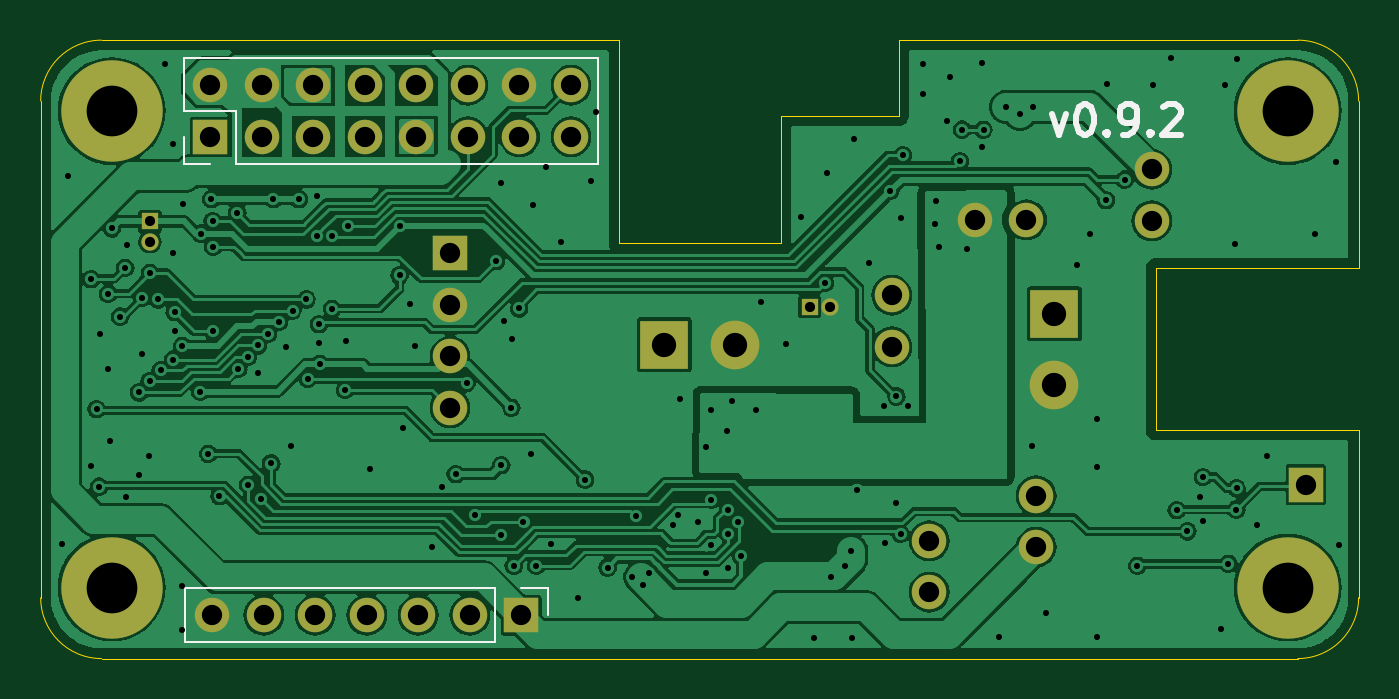
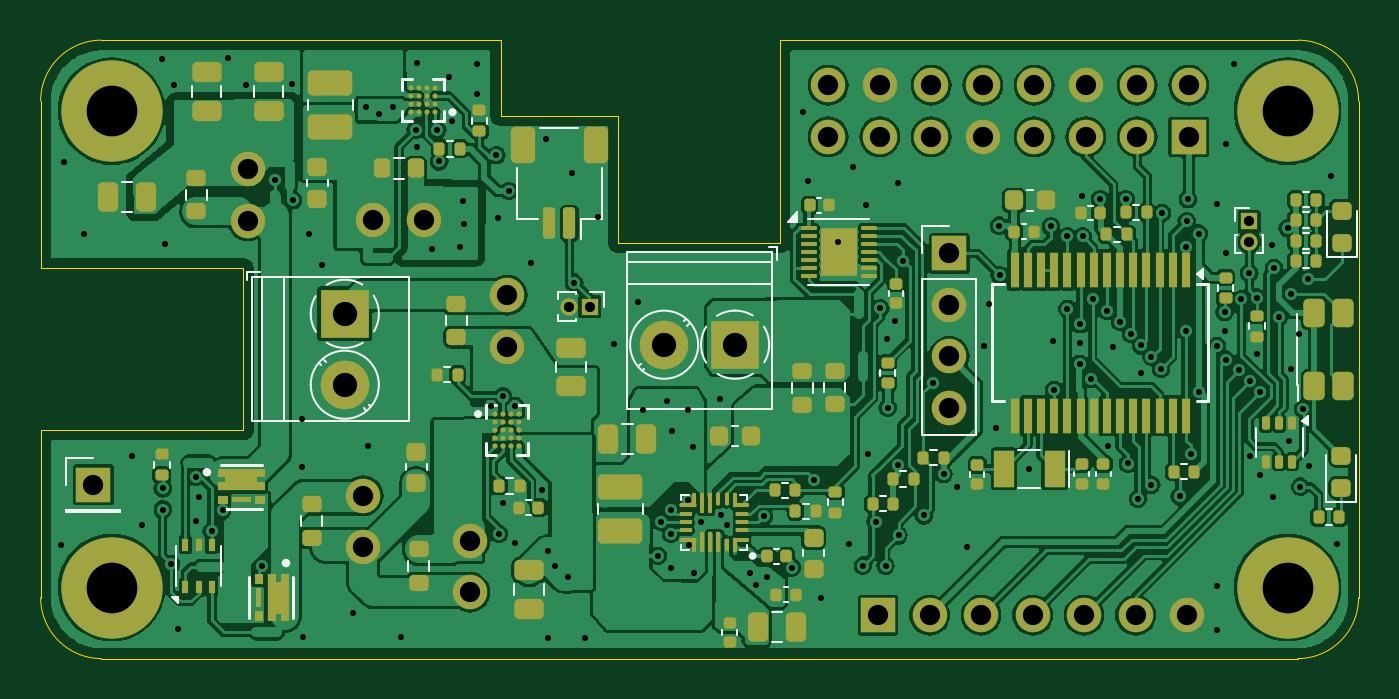
Circuit board: 11 layer files. Board 65.0 x 30.5 mm.
- bottom_copper: powerups-B_Cu.gbl (295573 bytes)
- bottom_mask: powerups-B_Mask.gbs (17299 bytes)
- paste: powerups-B_Paste.gbp (14162 bytes)
- bottom_silk: powerups-B_Silkscreen.gbo (15307 bytes)
- outline: powerups-Edge_Cuts.gm1 (1488 bytes)
- top_copper: powerups-F_Cu.gtl (168272 bytes)
- top_mask: powerups-F_Mask.gts (2360 bytes)
- paste: powerups-F_Paste.gtp (452 bytes)
- top_silk: powerups-F_Silkscreen.gto (4397 bytes)
- drill: powerups-NPTH.drl (265 bytes)
- drill: powerups-PTH.drl (4360 bytes)

=== bottom_copper: powerups-B_Cu.gbl (295573 bytes, source omitted) ===
=== bottom_mask: powerups-B_Mask.gbs (17299 bytes, source omitted) ===
=== paste: powerups-B_Paste.gbp (14162 bytes, source omitted) ===
=== bottom_silk: powerups-B_Silkscreen.gbo (15307 bytes, source omitted) ===
=== outline: powerups-Edge_Cuts.gm1 ===
%TF.GenerationSoftware,KiCad,Pcbnew,8.0.6*%
%TF.CreationDate,2024-11-01T16:23:12+09:00*%
%TF.ProjectId,powerups,706f7765-7275-4707-932e-6b696361645f,0.9.2*%
%TF.SameCoordinates,Original*%
%TF.FileFunction,Profile,NP*%
%FSLAX46Y46*%
G04 Gerber Fmt 4.6, Leading zero omitted, Abs format (unit mm)*
G04 Created by KiCad (PCBNEW 8.0.6) date 2024-11-01 16:23:12*
%MOMM*%
%LPD*%
G01*
G04 APERTURE LIST*
%TA.AperFunction,Profile*%
%ADD10C,0.050000*%
%TD*%
G04 APERTURE END LIST*
D10*
X151190000Y-101020000D02*
X151190000Y-93030000D01*
X124710000Y-81780000D02*
X99190000Y-81780000D01*
X151190000Y-93030000D02*
X161190000Y-93030000D01*
X132710000Y-85500000D02*
X132710000Y-91780000D01*
X138510000Y-81780000D02*
X138510000Y-85500000D01*
X161190000Y-109280000D02*
G75*
G02*
X158190000Y-112280000I-3000000J0D01*
G01*
X124710000Y-91780000D02*
X132710000Y-91780000D01*
X96190000Y-84780000D02*
X96190000Y-109280000D01*
X99190000Y-112280000D02*
X158190000Y-112280000D01*
X132710000Y-85500000D02*
X138510000Y-85500000D01*
X158190000Y-81780000D02*
G75*
G02*
X161190000Y-84780000I0J-3000000D01*
G01*
X99190000Y-112280000D02*
G75*
G02*
X96190000Y-109280000I0J3000000D01*
G01*
X124710000Y-81780000D02*
X124710000Y-91780000D01*
X161190000Y-93030000D02*
X161190000Y-84780000D01*
X161190000Y-109280000D02*
X161190000Y-101020000D01*
X151190000Y-101020000D02*
X161190000Y-101020000D01*
X138510000Y-81780000D02*
X158190000Y-81780000D01*
X96190000Y-84780000D02*
G75*
G02*
X99190000Y-81780000I3000000J0D01*
G01*
M02*

=== top_copper: powerups-F_Cu.gtl (168272 bytes, source omitted) ===
=== top_mask: powerups-F_Mask.gts ===
%TF.GenerationSoftware,KiCad,Pcbnew,8.0.6*%
%TF.CreationDate,2024-11-01T16:23:12+09:00*%
%TF.ProjectId,powerups,706f7765-7275-4707-932e-6b696361645f,0.9.2*%
%TF.SameCoordinates,Original*%
%TF.FileFunction,Soldermask,Top*%
%TF.FilePolarity,Negative*%
%FSLAX46Y46*%
G04 Gerber Fmt 4.6, Leading zero omitted, Abs format (unit mm)*
G04 Created by KiCad (PCBNEW 8.0.6) date 2024-11-01 16:23:12*
%MOMM*%
%LPD*%
G01*
G04 APERTURE LIST*
%ADD10C,5.000000*%
%ADD11R,1.700000X1.700000*%
%ADD12O,1.700000X1.700000*%
%ADD13R,2.400000X2.400000*%
%ADD14C,2.400000*%
%ADD15C,1.700000*%
%ADD16R,0.850000X0.850000*%
%ADD17O,0.850000X0.850000*%
G04 APERTURE END LIST*
D10*
%TO.C,H1*%
X99690000Y-85280000D03*
%TD*%
%TO.C,H2*%
X157690000Y-85280000D03*
%TD*%
%TO.C,H4*%
X157690000Y-108780000D03*
%TD*%
%TO.C,H3*%
X99690000Y-108780000D03*
%TD*%
D11*
%TO.C,CONN4*%
X104565000Y-86550000D03*
D12*
X104565000Y-84010000D03*
X107105000Y-86550000D03*
X107105000Y-84010000D03*
X109645000Y-86550000D03*
X109645000Y-84010000D03*
X112185000Y-86550000D03*
X112185000Y-84010000D03*
X114725000Y-86550000D03*
X114725000Y-84010000D03*
X117265000Y-86550000D03*
X117265000Y-84010000D03*
X119805000Y-86550000D03*
X119805000Y-84010000D03*
X122345000Y-86550000D03*
X122345000Y-84010000D03*
%TD*%
D11*
%TO.C,CONN3*%
X119890000Y-110140000D03*
D12*
X117350000Y-110140000D03*
X114810000Y-110140000D03*
X112270000Y-110140000D03*
X109730000Y-110140000D03*
X107190000Y-110140000D03*
X104650000Y-110140000D03*
%TD*%
D11*
%TO.C,CONN5*%
X116380000Y-92300000D03*
D12*
X116380000Y-94840000D03*
X116380000Y-97380000D03*
X116380000Y-99920000D03*
%TD*%
D13*
%TO.C,CONN1*%
X126940000Y-96800000D03*
D14*
X130440000Y-96800000D03*
%TD*%
D15*
%TO.C,R4*%
X140020000Y-106470000D03*
D12*
X140020000Y-109010000D03*
%TD*%
D13*
%TO.C,CONN7*%
X146190000Y-95275000D03*
D14*
X146190000Y-98775000D03*
%TD*%
D16*
%TO.C,CONN2*%
X101580000Y-90720000D03*
D17*
X101580000Y-91720000D03*
%TD*%
D15*
%TO.C,R13*%
X142270000Y-90640000D03*
D12*
X144810000Y-90640000D03*
%TD*%
D15*
%TO.C,R5*%
X138170000Y-94360000D03*
D12*
X138170000Y-96900000D03*
%TD*%
D15*
%TO.C,R24*%
X145286250Y-104245000D03*
D12*
X145286250Y-106785000D03*
%TD*%
D11*
%TO.C,TP1*%
X158590000Y-103700000D03*
%TD*%
D15*
%TO.C,R18*%
X150986250Y-88155000D03*
D12*
X150986250Y-90695000D03*
%TD*%
D16*
%TO.C,CONN8*%
X134110000Y-94920000D03*
D17*
X135110000Y-94920000D03*
%TD*%
M02*

=== paste: powerups-F_Paste.gtp ===
%TF.GenerationSoftware,KiCad,Pcbnew,8.0.6*%
%TF.CreationDate,2024-11-01T16:23:12+09:00*%
%TF.ProjectId,powerups,706f7765-7275-4707-932e-6b696361645f,0.9.2*%
%TF.SameCoordinates,Original*%
%TF.FileFunction,Paste,Top*%
%TF.FilePolarity,Positive*%
%FSLAX46Y46*%
G04 Gerber Fmt 4.6, Leading zero omitted, Abs format (unit mm)*
G04 Created by KiCad (PCBNEW 8.0.6) date 2024-11-01 16:23:12*
%MOMM*%
%LPD*%
G01*
G04 APERTURE LIST*
G04 APERTURE END LIST*
M02*

=== top_silk: powerups-F_Silkscreen.gto ===
%TF.GenerationSoftware,KiCad,Pcbnew,8.0.6*%
%TF.CreationDate,2024-11-01T16:23:12+09:00*%
%TF.ProjectId,powerups,706f7765-7275-4707-932e-6b696361645f,0.9.2*%
%TF.SameCoordinates,Original*%
%TF.FileFunction,Legend,Top*%
%TF.FilePolarity,Positive*%
%FSLAX46Y46*%
G04 Gerber Fmt 4.6, Leading zero omitted, Abs format (unit mm)*
G04 Created by KiCad (PCBNEW 8.0.6) date 2024-11-01 16:23:12*
%MOMM*%
%LPD*%
G01*
G04 APERTURE LIST*
%ADD10C,0.300000*%
%ADD11C,0.120000*%
G04 APERTURE END LIST*
D10*
X146051653Y-85440828D02*
X146408796Y-86440828D01*
X146408796Y-86440828D02*
X146765939Y-85440828D01*
X147623082Y-84940828D02*
X147765939Y-84940828D01*
X147765939Y-84940828D02*
X147908796Y-85012257D01*
X147908796Y-85012257D02*
X147980225Y-85083685D01*
X147980225Y-85083685D02*
X148051653Y-85226542D01*
X148051653Y-85226542D02*
X148123082Y-85512257D01*
X148123082Y-85512257D02*
X148123082Y-85869400D01*
X148123082Y-85869400D02*
X148051653Y-86155114D01*
X148051653Y-86155114D02*
X147980225Y-86297971D01*
X147980225Y-86297971D02*
X147908796Y-86369400D01*
X147908796Y-86369400D02*
X147765939Y-86440828D01*
X147765939Y-86440828D02*
X147623082Y-86440828D01*
X147623082Y-86440828D02*
X147480225Y-86369400D01*
X147480225Y-86369400D02*
X147408796Y-86297971D01*
X147408796Y-86297971D02*
X147337367Y-86155114D01*
X147337367Y-86155114D02*
X147265939Y-85869400D01*
X147265939Y-85869400D02*
X147265939Y-85512257D01*
X147265939Y-85512257D02*
X147337367Y-85226542D01*
X147337367Y-85226542D02*
X147408796Y-85083685D01*
X147408796Y-85083685D02*
X147480225Y-85012257D01*
X147480225Y-85012257D02*
X147623082Y-84940828D01*
X148765938Y-86297971D02*
X148837367Y-86369400D01*
X148837367Y-86369400D02*
X148765938Y-86440828D01*
X148765938Y-86440828D02*
X148694510Y-86369400D01*
X148694510Y-86369400D02*
X148765938Y-86297971D01*
X148765938Y-86297971D02*
X148765938Y-86440828D01*
X149551653Y-86440828D02*
X149837367Y-86440828D01*
X149837367Y-86440828D02*
X149980224Y-86369400D01*
X149980224Y-86369400D02*
X150051653Y-86297971D01*
X150051653Y-86297971D02*
X150194510Y-86083685D01*
X150194510Y-86083685D02*
X150265939Y-85797971D01*
X150265939Y-85797971D02*
X150265939Y-85226542D01*
X150265939Y-85226542D02*
X150194510Y-85083685D01*
X150194510Y-85083685D02*
X150123082Y-85012257D01*
X150123082Y-85012257D02*
X149980224Y-84940828D01*
X149980224Y-84940828D02*
X149694510Y-84940828D01*
X149694510Y-84940828D02*
X149551653Y-85012257D01*
X149551653Y-85012257D02*
X149480224Y-85083685D01*
X149480224Y-85083685D02*
X149408796Y-85226542D01*
X149408796Y-85226542D02*
X149408796Y-85583685D01*
X149408796Y-85583685D02*
X149480224Y-85726542D01*
X149480224Y-85726542D02*
X149551653Y-85797971D01*
X149551653Y-85797971D02*
X149694510Y-85869400D01*
X149694510Y-85869400D02*
X149980224Y-85869400D01*
X149980224Y-85869400D02*
X150123082Y-85797971D01*
X150123082Y-85797971D02*
X150194510Y-85726542D01*
X150194510Y-85726542D02*
X150265939Y-85583685D01*
X150908795Y-86297971D02*
X150980224Y-86369400D01*
X150980224Y-86369400D02*
X150908795Y-86440828D01*
X150908795Y-86440828D02*
X150837367Y-86369400D01*
X150837367Y-86369400D02*
X150908795Y-86297971D01*
X150908795Y-86297971D02*
X150908795Y-86440828D01*
X151551653Y-85083685D02*
X151623081Y-85012257D01*
X151623081Y-85012257D02*
X151765939Y-84940828D01*
X151765939Y-84940828D02*
X152123081Y-84940828D01*
X152123081Y-84940828D02*
X152265939Y-85012257D01*
X152265939Y-85012257D02*
X152337367Y-85083685D01*
X152337367Y-85083685D02*
X152408796Y-85226542D01*
X152408796Y-85226542D02*
X152408796Y-85369400D01*
X152408796Y-85369400D02*
X152337367Y-85583685D01*
X152337367Y-85583685D02*
X151480224Y-86440828D01*
X151480224Y-86440828D02*
X152408796Y-86440828D01*
D11*
%TO.C,CONN4*%
X103235000Y-82680000D02*
X123675000Y-82680000D01*
X103235000Y-85280000D02*
X103235000Y-82680000D01*
X103235000Y-87880000D02*
X103235000Y-86550000D01*
X104565000Y-87880000D02*
X103235000Y-87880000D01*
X105835000Y-85280000D02*
X103235000Y-85280000D01*
X105835000Y-87880000D02*
X105835000Y-85280000D01*
X105835000Y-87880000D02*
X123675000Y-87880000D01*
X123675000Y-87880000D02*
X123675000Y-82680000D01*
%TO.C,CONN3*%
X103320000Y-108810000D02*
X103320000Y-111470000D01*
X118620000Y-108810000D02*
X103320000Y-108810000D01*
X118620000Y-108810000D02*
X118620000Y-111470000D01*
X118620000Y-111470000D02*
X103320000Y-111470000D01*
X119890000Y-108810000D02*
X121220000Y-108810000D01*
X121220000Y-108810000D02*
X121220000Y-110140000D01*
%TD*%
M02*

=== drill: powerups-NPTH.drl ===
M48
; DRILL file {KiCad 8.0.6} date 2024-11-01T16:23:15+0900
; FORMAT={-:-/ absolute / inch / decimal}
; #@! TF.CreationDate,2024-11-01T16:23:15+09:00
; #@! TF.GenerationSoftware,Kicad,Pcbnew,8.0.6
; #@! TF.FileFunction,NonPlated,1,4,NPTH
FMAT,2
INCH
%
G90
G05
M30

=== drill: powerups-PTH.drl ===
M48
; DRILL file {KiCad 8.0.6} date 2024-11-01T16:23:15+0900
; FORMAT={-:-/ absolute / inch / decimal}
; #@! TF.CreationDate,2024-11-01T16:23:15+09:00
; #@! TF.GenerationSoftware,Kicad,Pcbnew,8.0.6
; #@! TF.FileFunction,Plated,1,4,PTH
FMAT,2
INCH
; #@! TA.AperFunction,Plated,PTH,ViaDrill
T1C0.0118
; #@! TA.AperFunction,Plated,PTH,ComponentDrill
T2C0.0197
; #@! TA.AperFunction,Plated,PTH,ComponentDrill
T3C0.0394
; #@! TA.AperFunction,Plated,PTH,ComponentDrill
T4C0.0472
; #@! TA.AperFunction,Plated,PTH,ComponentDrill
T5C0.0984
%
G90
G05
T1
X3.828Y-4.1976
X3.8406Y-3.4827
X3.8839Y-4.0465
X3.885Y-3.6839
X3.8955Y-3.936
X3.9Y-4.0866
X3.9024Y-3.7906
X3.9173Y-3.8587
X3.9181Y-3.7122
X3.9217Y-3.9988
X3.9248Y-3.585
X3.9413Y-3.7567
X3.9512Y-3.6618
X3.9524Y-4.1063
X3.9551Y-3.6169
X3.978Y-3.9037
X3.9787Y-4.0633
X3.9839Y-3.8291
X3.9843Y-3.7197
X3.998Y-4.0276
X3.9986Y-3.8821
X3.9992Y-3.6717
X4.0148Y-3.7229
X4.0199Y-3.861
X4.0291Y-3.2669
X4.0437Y-3.6335
X4.0441Y-3.422
X4.0445Y-3.8401
X4.0469Y-3.7843
X4.0472Y-3.7476
X4.0622Y-3.8133
X4.0622Y-4.2787
X4.0622Y-4.3642
X4.0626Y-3.5378
X4.0969Y-3.902
X4.0974Y-3.5953
X4.1126Y-4.0228
X4.1185Y-3.5286
X4.1209Y-3.5709
X4.1217Y-3.785
X4.122Y-3.6205
X4.1342Y-4.1052
X4.1688Y-3.5551
X4.1707Y-3.8582
X4.1891Y-3.8348
X4.1896Y-4.083
X4.2089Y-3.8125
X4.2098Y-3.8665
X4.2149Y-4.1099
X4.2286Y-3.7901
X4.2346Y-4.0417
X4.239Y-3.5286
X4.25Y-3.7662
X4.263Y-3.8154
X4.2736Y-4.0075
X4.276Y-3.7453
X4.2886Y-3.5286
X4.3031Y-3.7232
X4.3057Y-3.8777
X4.3228Y-3.6009
X4.3242Y-3.5226
X4.3272Y-3.7713
X4.3272Y-3.8083
X4.3287Y-3.8484
X4.3524Y-3.7413
X4.3528Y-3.6009
X4.3783Y-3.8988
X4.3803Y-3.8039
X4.3843Y-3.5815
X4.4264Y-4.0524
X4.4839Y-3.676
X4.4846Y-3.58
X4.4906Y-3.9736
X4.5039Y-3.7323
X4.5134Y-3.8126
X4.5476Y-4.2047
X4.5669Y-4.087
X4.5929Y-4.0622
X4.6141Y-3.8858
X4.6307Y-4.1426
X4.6713Y-3.6488
X4.6803Y-4.1815
X4.6811Y-3.4976
X4.6815Y-4.0449
X4.687Y-3.7646
X4.7012Y-3.9335
X4.7028Y-3.7996
X4.7055Y-4.2402
X4.7159Y-3.7406
X4.7245Y-4.1546
X4.7398Y-4.024
X4.7437Y-3.5394
X4.7493Y-4.2399
X4.7689Y-3.4661
X4.7772Y-4.1982
X4.7969Y-3.6114
X4.8303Y-4.3031
X4.8437Y-4.0728
X4.8555Y-3.4933
X4.8661Y-3.3583
X4.8878Y-4.2437
X4.9358Y-4.2618
X4.9421Y-4.1445
X4.9575Y-4.2772
X4.9685Y-4.2539
X5.0141Y-4.1617
X5.0244Y-4.1409
X5.0276Y-3.9169
X5.064Y-4.1561
X5.0783Y-4.2536
X5.0795Y-4.0106
X5.0878Y-4.2
X5.0882Y-3.9386
X5.0894Y-4.1118
X5.1201Y-3.9787
X5.1217Y-4.2449
X5.1219Y-4.178
X5.1224Y-4.1317
X5.1295Y-3.9213
X5.141Y-4.1551
X5.1472Y-4.2209
X5.1756Y-3.9386
X5.1866Y-3.7272
X5.2335Y-3.8094
X5.2638Y-3.5622
X5.2886Y-4.3815
X5.3098Y-3.6906
X5.3134Y-3.4768
X5.3217Y-4.2614
X5.348Y-4.2409
X5.361Y-4.2122
X5.3618Y-4.3811
X5.3654Y-3.4114
X5.372Y-4.0924
X5.3945Y-3.652
X5.4252Y-3.9299
X5.4256Y-4.1961
X5.437Y-3.5126
X5.4484Y-4.1177
X5.4487Y-3.9116
X5.4567Y-4.1782
X5.4575Y-3.5654
X5.461Y-3.443
X5.4717Y-3.9307
X5.4996Y-3.2661
X5.4996Y-3.3244
X5.5232Y-3.5764
X5.5264Y-3.5311
X5.5315Y-3.622
X5.5465Y-3.3764
X5.5531Y-3.2906
X5.572Y-3.455
X5.5759Y-3.3935
X5.5862Y-3.626
X5.6154Y-3.2642
X5.6157Y-3.428
X5.6178Y-3.3937
X5.6472Y-4.378
X5.6618Y-3.3496
X5.6886Y-3.363
X5.7114Y-4.0071
X5.7142Y-3.3488
X5.7398Y-4.3327
X5.7988Y-3.6567
X5.8244Y-3.5957
X5.8374Y-4.3791
X5.8378Y-3.9547
X5.8386Y-4.048
X5.8559Y-3.5303
X5.8579Y-3.3055
X5.8917Y-3.4906
X5.9166Y-4.2403
X5.9472Y-3.3063
X5.9815Y-3.2551
X5.9929Y-4.1323
X6.0138Y-4.1736
X6.039Y-4.1071
X6.0442Y-4.0679
X6.0442Y-4.1526
X6.0795Y-4.3622
X6.0874Y-3.3071
X6.0933Y-4.2366
X6.1051Y-3.6146
X6.1087Y-4.1311
X6.1091Y-4.0898
X6.1106Y-3.2555
X6.1492Y-4.1618
X6.1689Y-4.0264
X6.2622Y-3.5969
X6.3016Y-3.4567
X6.3071Y-4.2008
T2
X3.9992Y-3.5717
X3.9992Y-3.611
X5.2799Y-3.737
X5.3193Y-3.737
T3
X4.1167Y-3.3075
X4.1167Y-3.4075
X4.1201Y-4.3362
X4.2167Y-3.3075
X4.2167Y-3.4075
X4.2201Y-4.3362
X4.3167Y-3.3075
X4.3167Y-3.4075
X4.3201Y-4.3362
X4.4167Y-3.3075
X4.4167Y-3.4075
X4.4201Y-4.3362
X4.5167Y-3.3075
X4.5167Y-3.4075
X4.5201Y-4.3362
X4.5819Y-3.6339
X4.5819Y-3.7339
X4.5819Y-3.8339
X4.5819Y-3.9339
X4.6167Y-3.3075
X4.6167Y-3.4075
X4.6201Y-4.3362
X4.7167Y-3.3075
X4.7167Y-3.4075
X4.7201Y-4.3362
X4.8167Y-3.3075
X4.8167Y-3.4075
X5.4398Y-3.715
X5.4398Y-3.815
X5.5126Y-4.1917
X5.5126Y-4.2917
X5.6012Y-3.5685
X5.7012Y-3.5685
X5.7199Y-4.1041
X5.7199Y-4.2041
X5.9443Y-3.4707
X5.9443Y-3.5707
X6.2437Y-4.0827
T4
X4.9976Y-3.811
X5.1354Y-3.811
X5.7555Y-3.751
X5.7555Y-3.8888
T5
X3.9248Y-3.3575
X3.9248Y-4.2827
X6.2083Y-3.3575
X6.2083Y-4.2827
M30

